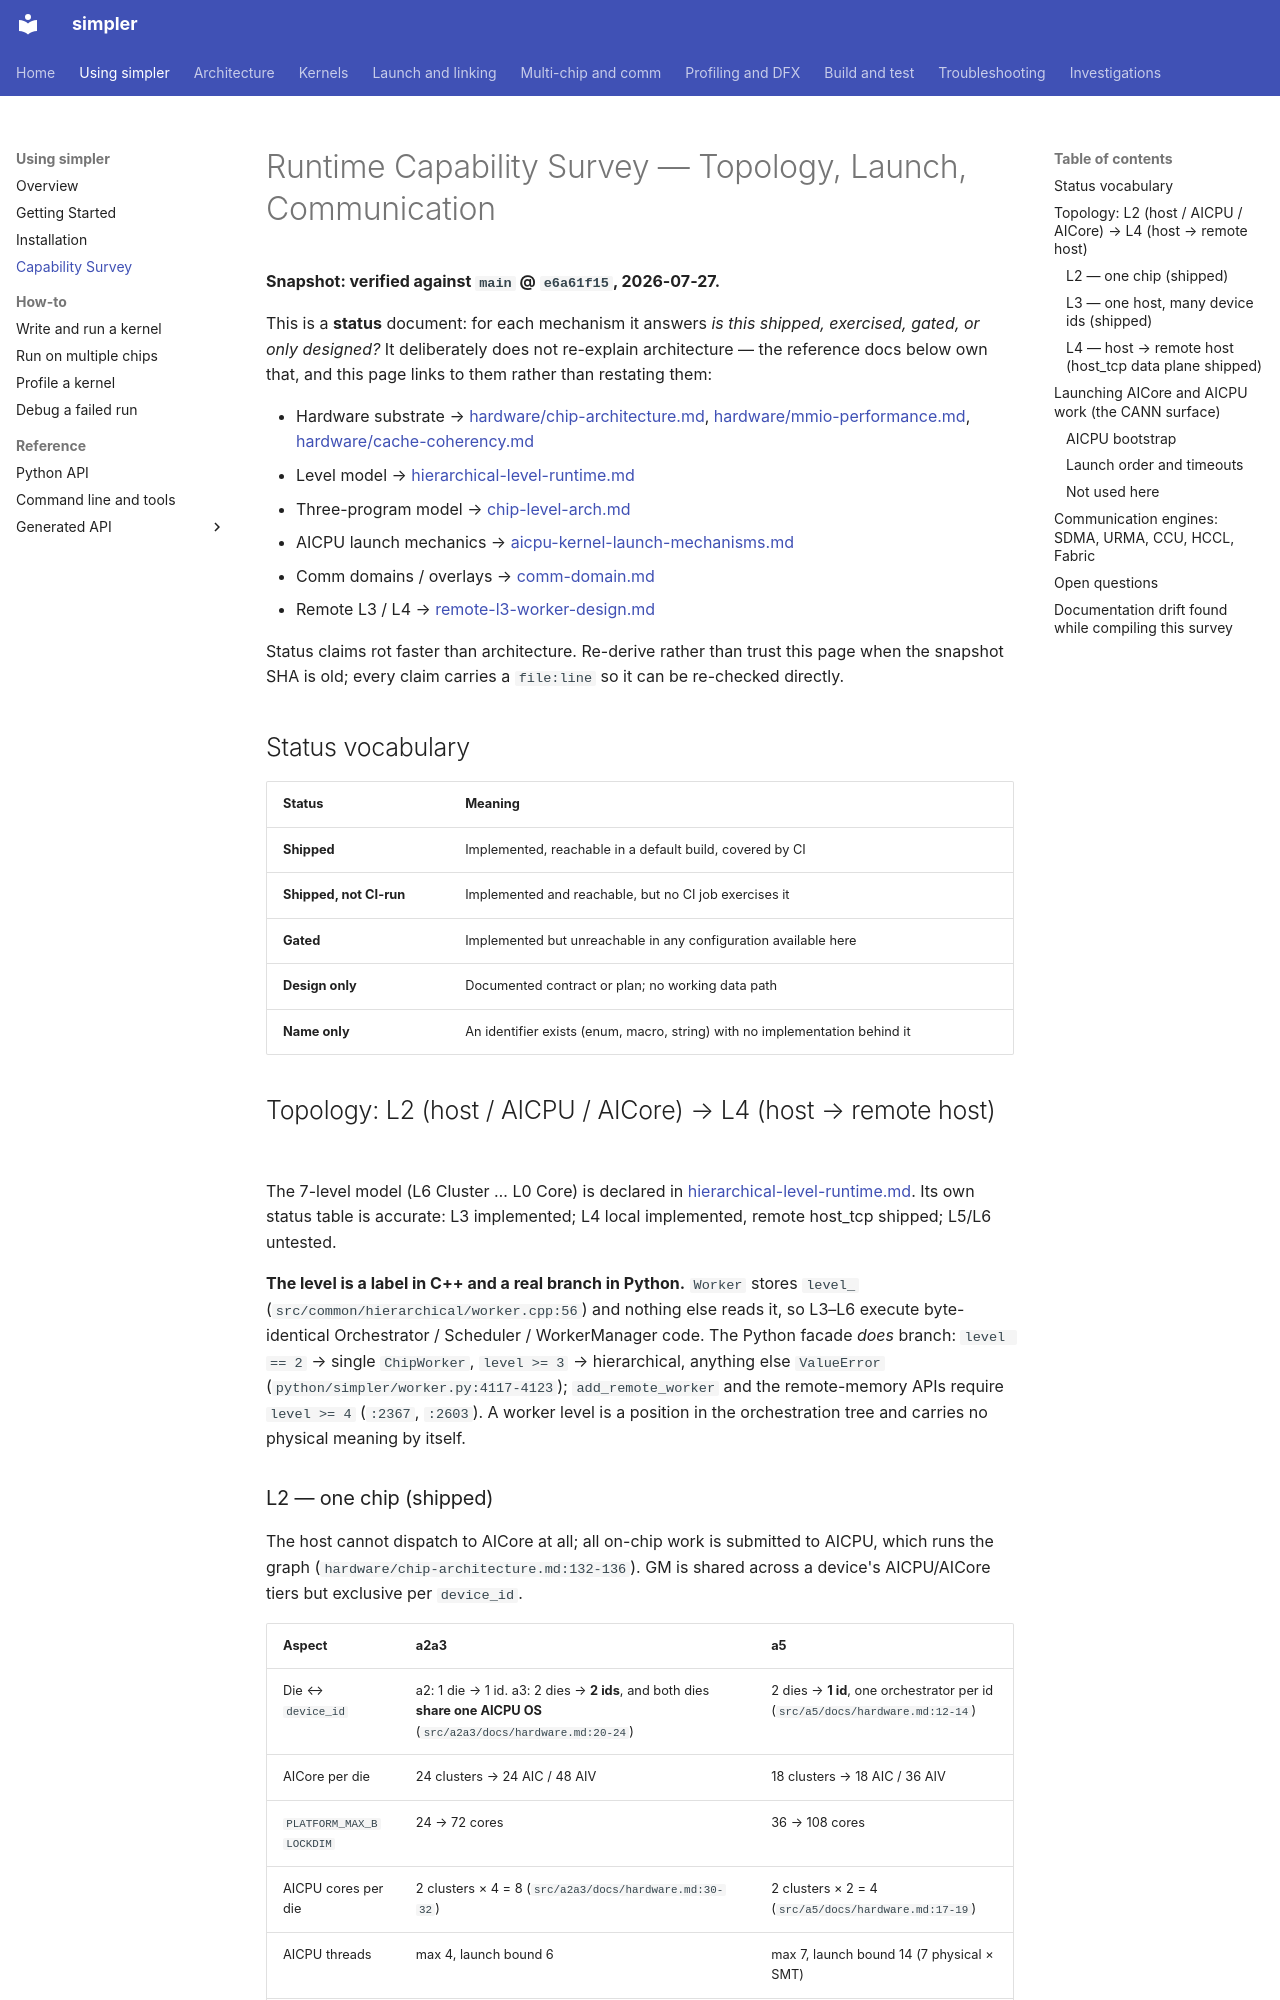

repository: hw-native-sys/simpler · page: capability-survey/index.html · generator: mkdocs

# Runtime Capability Survey — Topology, Launch, Communication

**Snapshot: verified against `main` @ `e6a61f15`, 2026-07-27.**

This is a **status** document: for each mechanism it answers *is this shipped,
exercised, gated, or only designed?* It deliberately does not re-explain
architecture — the reference docs below own that, and this page links to them
rather than restating them:

- Hardware substrate → [hardware/chip-architecture.md](hardware/chip-architecture.md),
  [hardware/mmio-performance.md](hardware/mmio-performance.md),
  [hardware/cache-coherency.md](hardware/cache-coherency.md)
- Level model → [hierarchical-level-runtime.md](hierarchical-level-runtime.md)
- Three-program model → [chip-level-arch.md](chip-level-arch.md)
- AICPU launch mechanics → [aicpu-kernel-launch-mechanisms.md](aicpu-kernel-launch-mechanisms.md)
- Comm domains / overlays → [comm-domain.md](comm-domain.md)
- Remote L3 / L4 → [remote-l3-worker-design.md](remote-l3-worker-design.md)

Status claims rot faster than architecture. Re-derive rather than trust this
page when the snapshot SHA is old; every claim carries a `file:line` so it can
be re-checked directly.

## Status vocabulary

| Status | Meaning |
| ------ | ------- |
| **Shipped** | Implemented, reachable in a default build, covered by CI |
| **Shipped, not CI-run** | Implemented and reachable, but no CI job exercises it |
| **Gated** | Implemented but unreachable in any configuration available here |
| **Design only** | Documented contract or plan; no working data path |
| **Name only** | An identifier exists (enum, macro, string) with no implementation behind it |

## Topology: L2 (host / AICPU / AICore) → L4 (host → remote host)

The 7-level model (L6 Cluster … L0 Core) is declared in
[hierarchical-level-runtime.md](hierarchical-level-runtime.md). Its own status
table is accurate: L3 implemented; L4 local implemented, remote host_tcp shipped;
L5/L6 untested.

**The level is a label in C++ and a real branch in Python.** `Worker` stores
`level_` (`src/common/hierarchical/worker.cpp:56`) and nothing else reads it, so
L3–L6 execute byte-identical Orchestrator / Scheduler / WorkerManager code. The
Python facade *does* branch: `level == 2` → single `ChipWorker`, `level >= 3` →
hierarchical, anything else `ValueError`
(`python/simpler/worker.py:4117-4123`); `add_remote_worker` and the
remote-memory APIs require `level >= 4` (`:2367`, `:2603`). A worker level is a
position in the orchestration tree and carries no physical meaning by itself.
